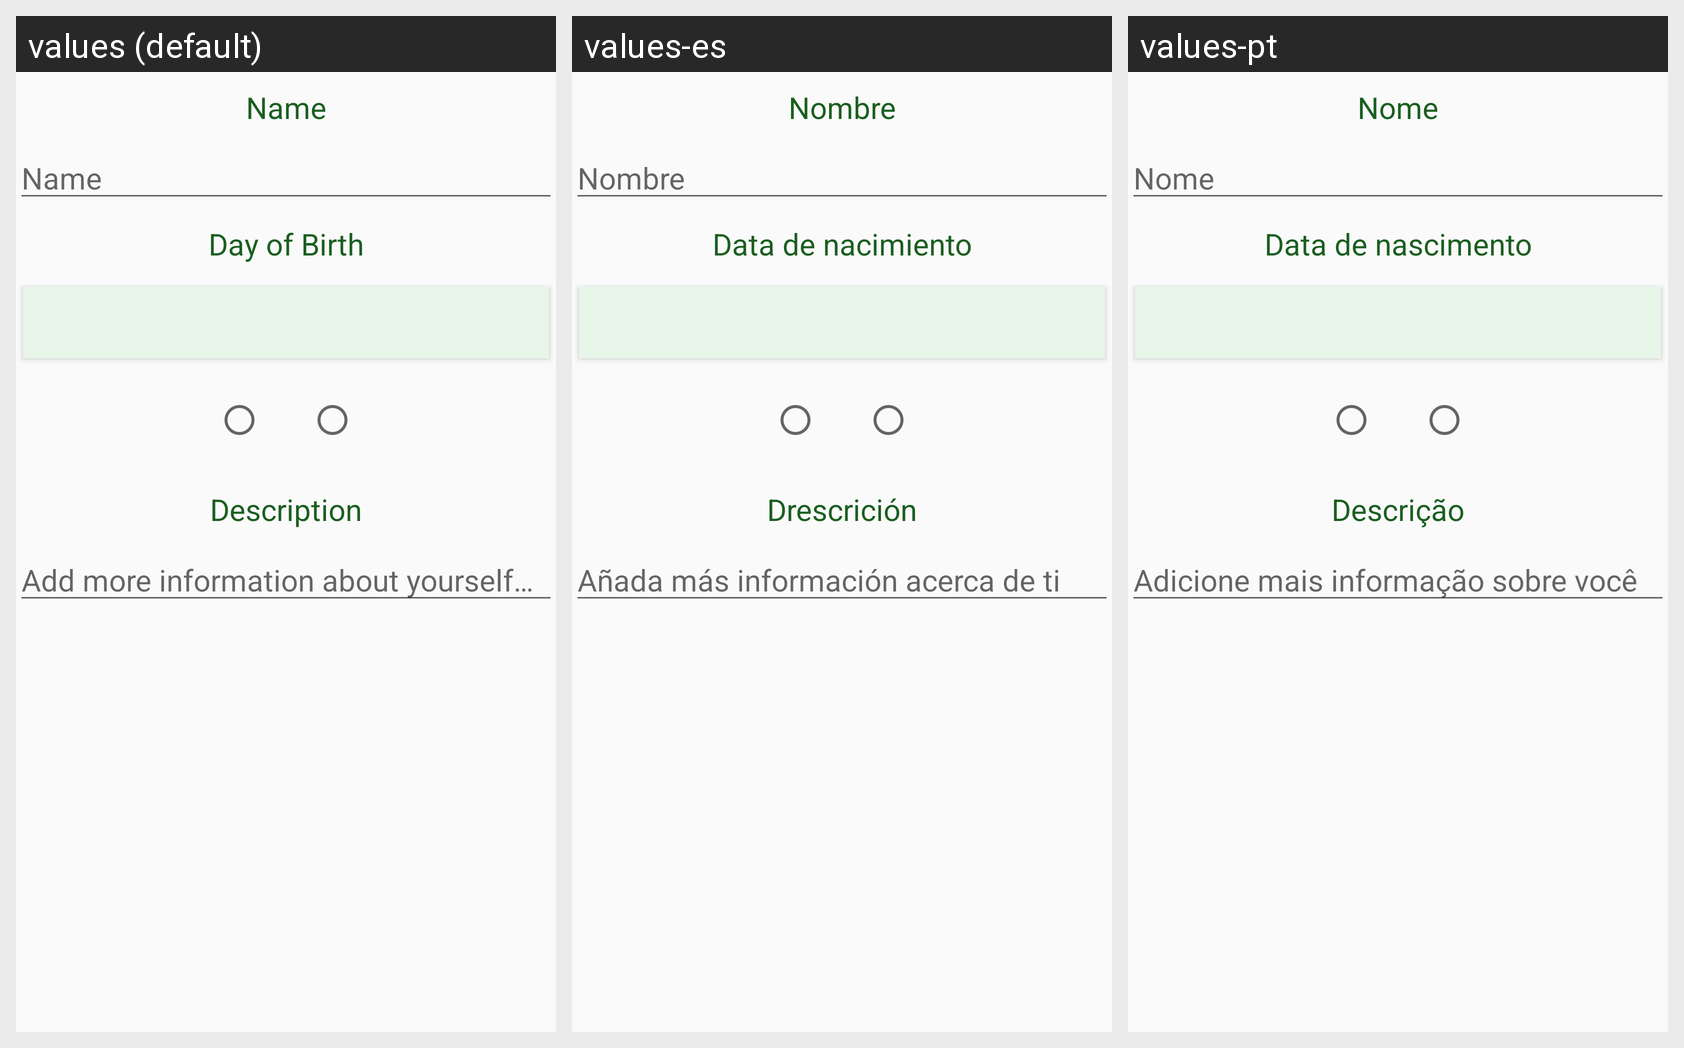

The same Android screen rendered under several of its app's locales, left to right. List the strings drawn on it with the default value and each locale's translation.
Android screen res/layout/activity_edit_account.xml rendered under 3 locales, left to right: values (default), values-es, values-pt. Device: Nexus 5 (rendered at 1080×1920; each locale shown at half size, 540×960, under a caption strip naming it); theme AppTheme.
Strings drawn on this screen, with the default value and each locale's value (text and hints the layout hard-codes, and strings that could not be matched under every locale, appear in the picture but are not listed):

name
  values: Name
  values-es: Nombre
  values-pt: Nome

tvUserBirth
  values: Day of Birth
  values-es: Data de nacimiento
  values-pt: Data de nascimento

tvUserDescription
  values: Description
  values-es: Drescrición
  values-pt: Descrição

etUserDescription
  values: Add more information about yourself…
  values-es: Añada más información acerca de ti
  values-pt: Adicione mais informação sobre você
